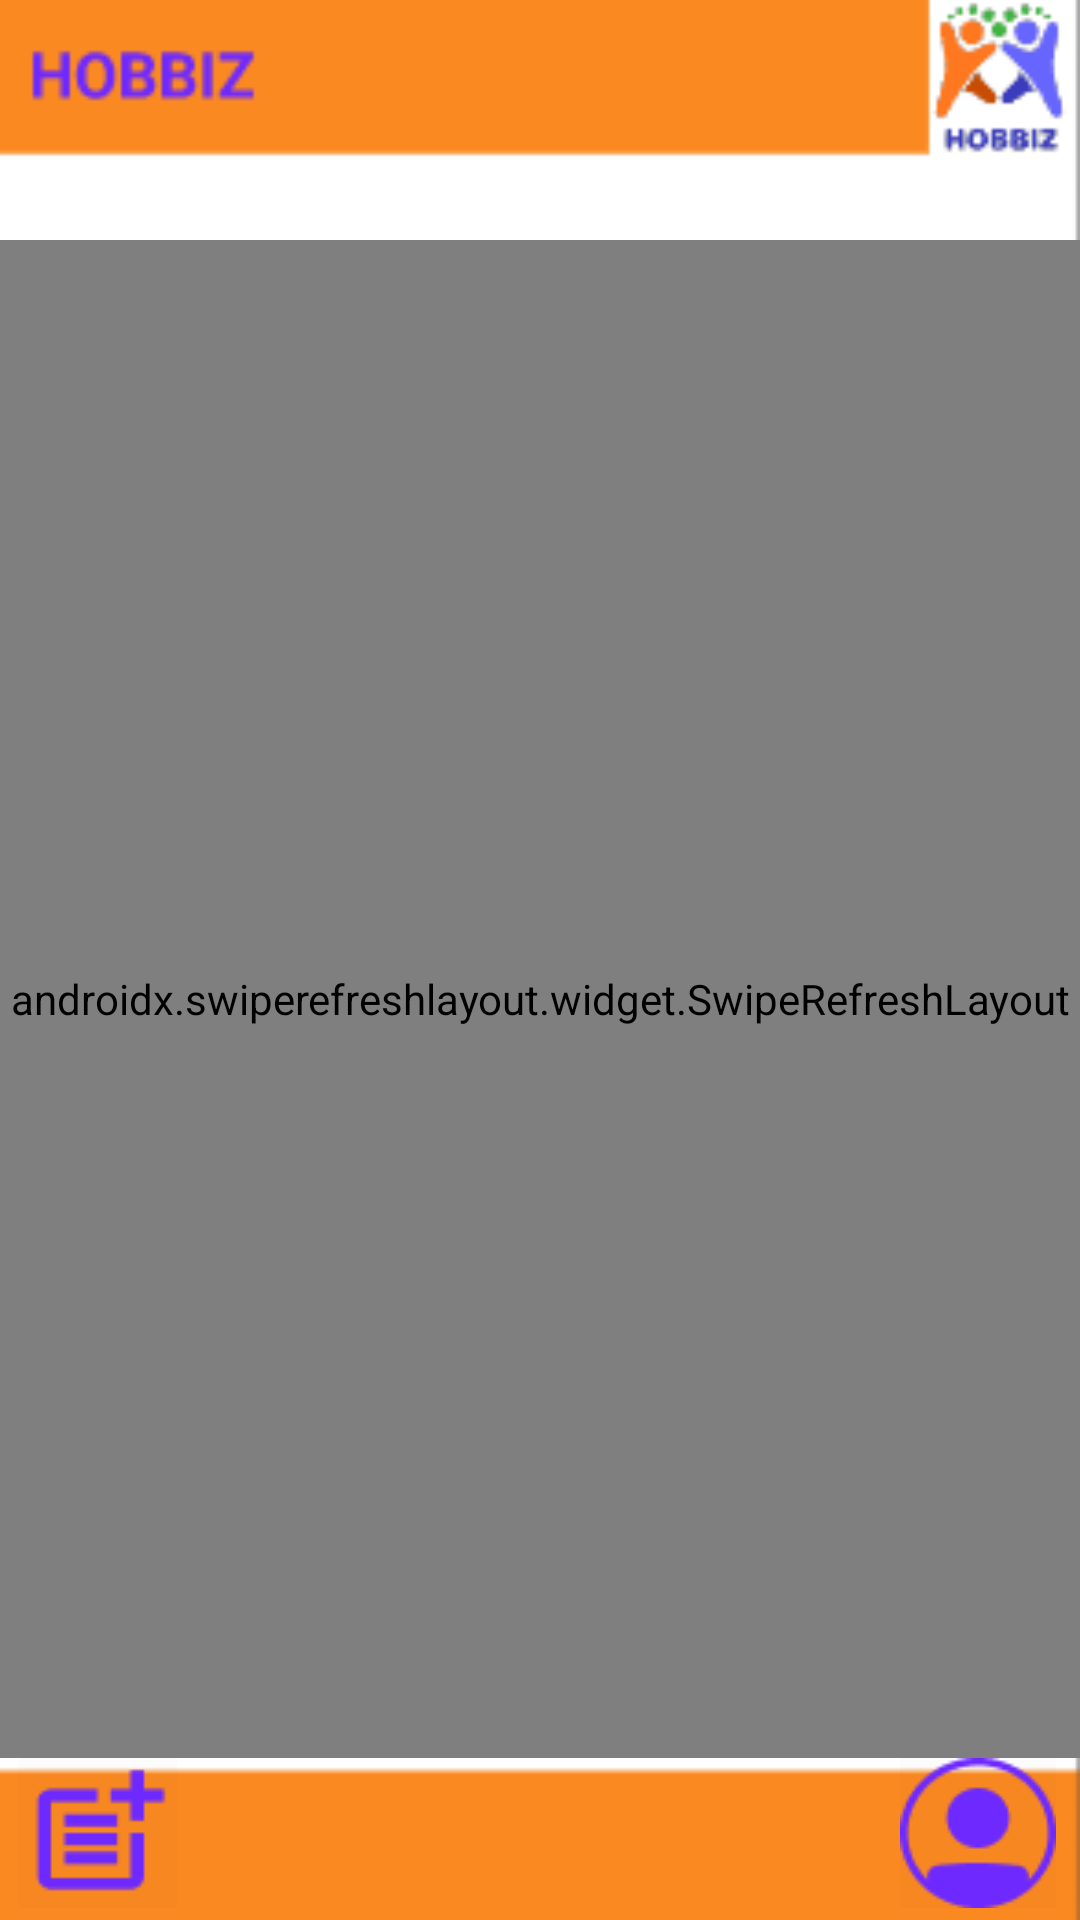

Write the Android layout XML for this screen, with the resource values it uses.
<!-- AndroidManifest.xml: application theme Theme.HOBBIZ -->
<!-- res/layout/fragment_home__page.xml -->
<?xml version="1.0" encoding="utf-8"?>
<androidx.constraintlayout.widget.ConstraintLayout xmlns:android="http://schemas.android.com/apk/res/android"
    xmlns:app="http://schemas.android.com/apk/res-auto"
    xmlns:tools="http://schemas.android.com/tools"
    android:layout_width="match_parent"
    android:layout_height="match_parent"
    android:background="@drawable/back"
    tools:context=".Home_Page">



    <androidx.swiperefreshlayout.widget.SwipeRefreshLayout
        android:id="@+id/hobby_list_swipe_refresh"
        android:layout_width="0dp"
        android:layout_marginTop="80dp"
        android:layout_height="0dp"
        app:layout_constraintBottom_toTopOf="@+id/add_new_post_from_homepage1"
        app:layout_constraintEnd_toEndOf="parent"
        app:layout_constraintStart_toStartOf="parent"
        app:layout_constraintTop_toTopOf="parent">

        <androidx.recyclerview.widget.RecyclerView
            android:id="@+id/recycler_view"
            android:layout_width="match_parent"
            android:layout_height="match_parent" />



    </androidx.swiperefreshlayout.widget.SwipeRefreshLayout>


    <ProgressBar
        android:id="@+id/prBar_homepage"
        style="?android:attr/progressBarStyle"
        android:layout_width="wrap_content"
        android:layout_height="wrap_content"
        app:layout_constraintBottom_toBottomOf="parent"
        app:layout_constraintEnd_toEndOf="parent"
        app:layout_constraintLeft_toLeftOf="parent"
        app:layout_constraintRight_toRightOf="parent"
        app:layout_constraintStart_toStartOf="parent"
        app:layout_constraintTop_toTopOf="parent"
        />

    <ImageButton
        android:id="@+id/add_new_post_from_homepage1"
        android:layout_width="wrap_content"
        android:layout_height="wrap_content"
        android:layout_marginStart="6dp"
        android:layout_marginBottom="4dp"
        android:background="@color/cardview_shadow_end_color"
        android:src="@drawable/add_new_post"
        app:layout_constraintBottom_toBottomOf="parent"
        app:layout_constraintStart_toStartOf="parent" />
    <ImageButton
        android:id="@+id/personalA_in_hobby_details"
        android:layout_width="wrap_content"
        android:layout_height="wrap_content"
        android:layout_alignParentEnd="true"
        android:layout_alignParentBottom="true"
        android:layout_marginEnd="8dp"
        android:layout_marginBottom="4dp"
        android:background="@color/cardview_shadow_end_color"
        android:src="@drawable/personalarea"
        app:layout_constraintBottom_toBottomOf="parent"
        app:layout_constraintEnd_toEndOf="parent"
        />

</androidx.constraintlayout.widget.ConstraintLayout>
<!-- resources referenced by this layout -->
<resources>
  <!-- drawable add_new_post: png bitmap (drawable, 621 bytes) -->
  <!-- drawable back: png bitmap (drawable, 4766 bytes) -->
  <!-- drawable personalarea: png bitmap (drawable, 1549 bytes) -->
  <style name="Theme.HOBBIZ" parent="Theme.MaterialComponents.DayNight.NoActionBar">
          
          <item name="colorPrimary">@color/purple_500</item>
          <item name="colorPrimaryVariant">@color/purple_700</item>
          <item name="colorOnPrimary">@color/white</item>
          
          <item name="colorSecondary">@color/teal_200</item>
          <item name="colorSecondaryVariant">@color/teal_700</item>
          <item name="colorOnSecondary">@color/black</item>
          
          <item name="android:statusBarColor" tools:targetApi="l">?attr/colorPrimary</item>
          
      </style>
  <color name="purple_500">#FF6200EE</color>
  <color name="purple_700">#FF3700B3</color>
  <color name="white">#FFFFFFFF</color>
  <color name="teal_200">#FF03DAC5</color>
  <color name="teal_700">#FF018786</color>
  <color name="black">#FF000000</color>
</resources>
